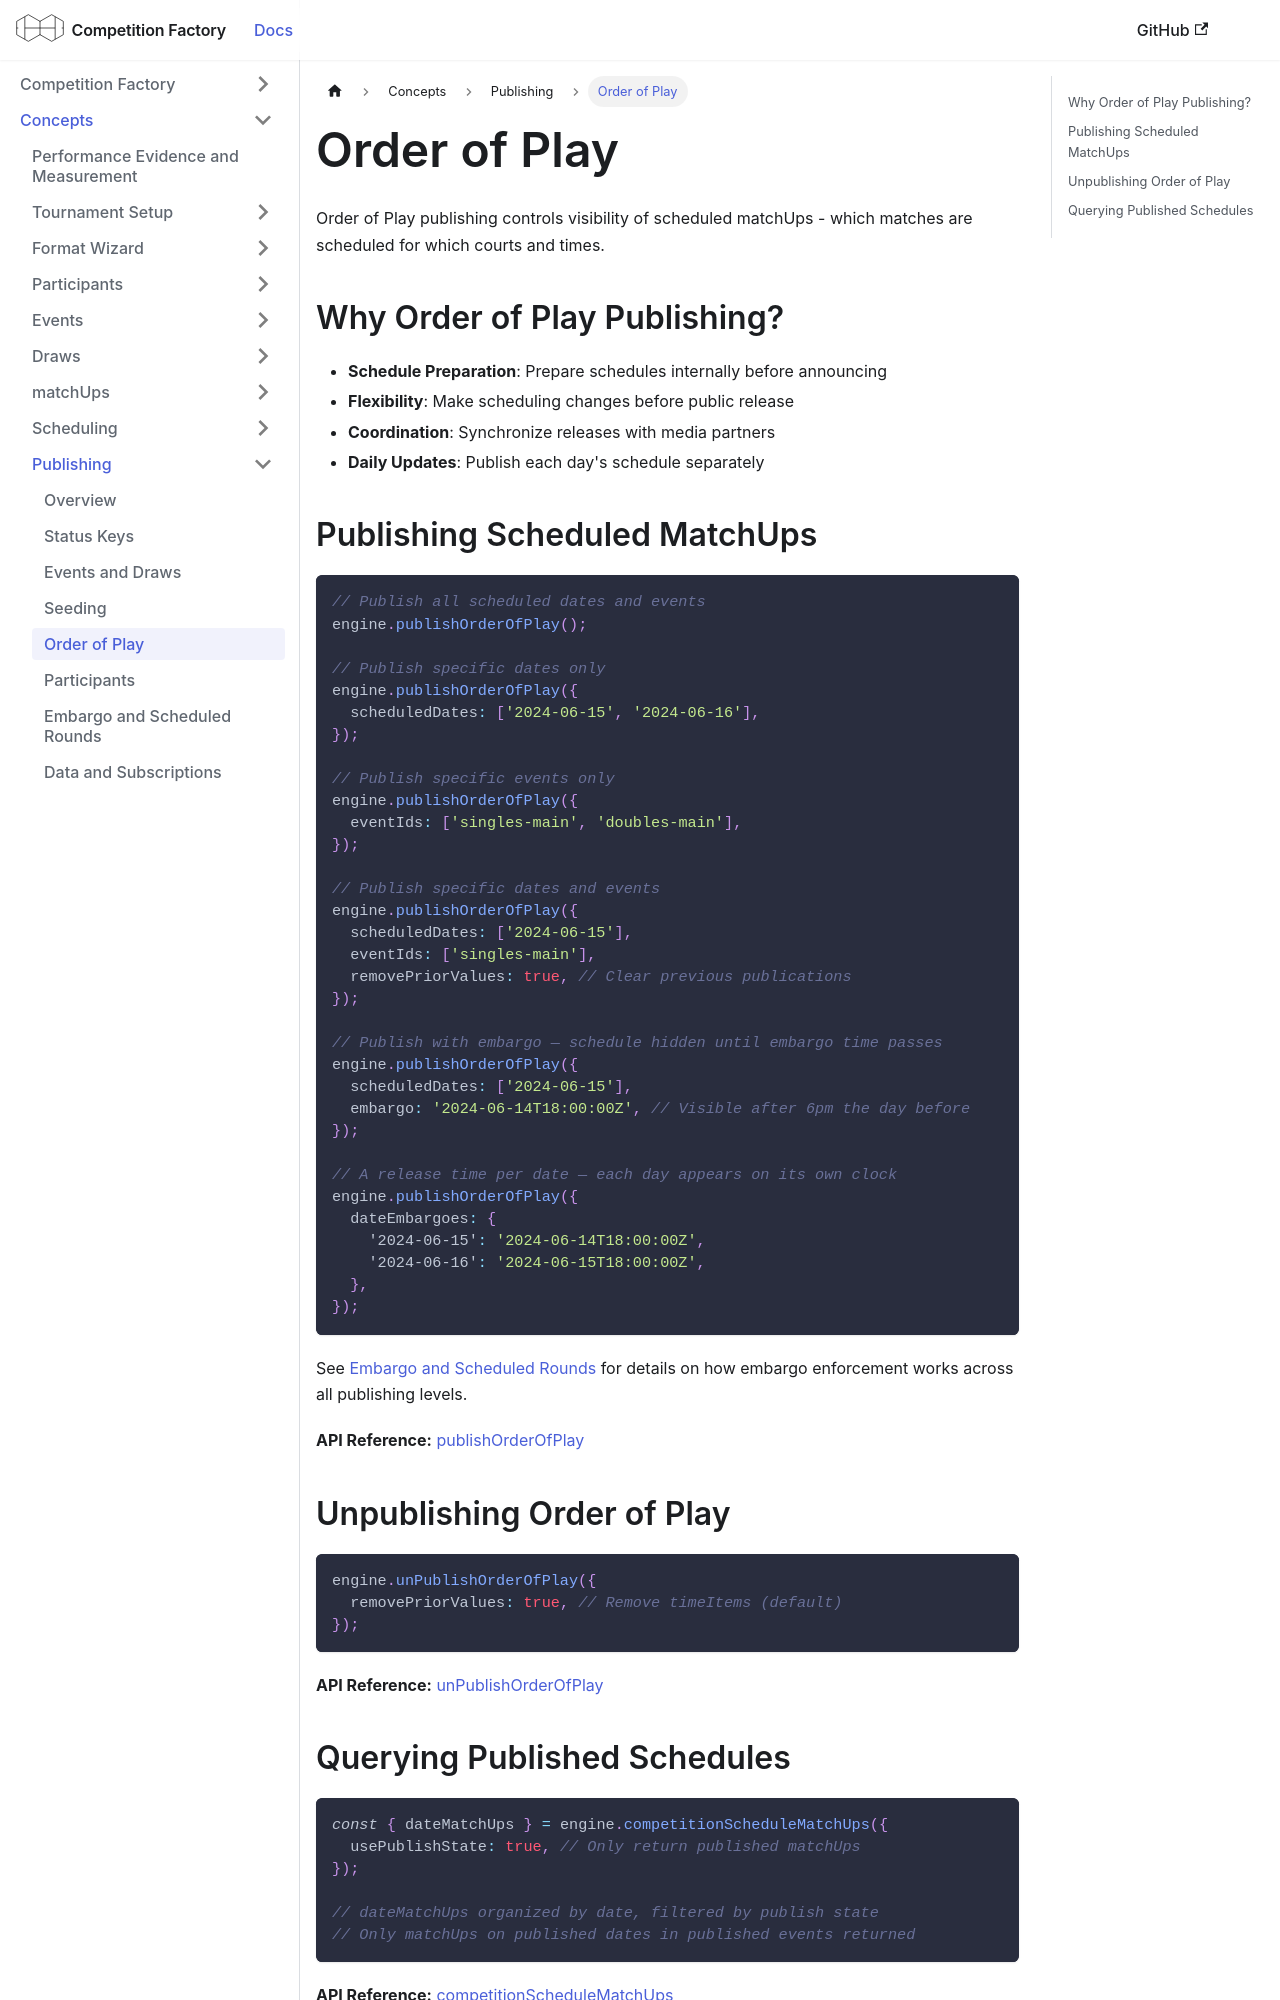

repository: CourtHive/competition-factory · page: docs/concepts/publishing/publishing-order-of-play/index.html · generator: docusaurus

---
title: Order of Play
---

Order of Play publishing controls visibility of scheduled matchUps - which matches are scheduled for which courts and times.

## Why Order of Play Publishing?

- **Schedule Preparation**: Prepare schedules internally before announcing
- **Flexibility**: Make scheduling changes before public release
- **Coordination**: Synchronize releases with media partners
- **Daily Updates**: Publish each day's schedule separately

## Publishing Scheduled MatchUps

```js
// Publish all scheduled dates and events
engine.publishOrderOfPlay();

// Publish specific dates only
engine.publishOrderOfPlay({
  scheduledDates: ['2024-06-15', '2024-06-16'],
});

// Publish specific events only
engine.publishOrderOfPlay({
  eventIds: ['singles-main', 'doubles-main'],
});

// Publish specific dates and events
engine.publishOrderOfPlay({
  scheduledDates: ['2024-06-15'],
  eventIds: ['singles-main'],
  removePriorValues: true, // Clear previous publications
});

// Publish with embargo — schedule hidden until embargo time passes
engine.publishOrderOfPlay({
  scheduledDates: ['2024-06-15'],
  embargo: '2024-06-14T18:00:00Z', // Visible after 6pm the day before
});

// A release time per date — each day appears on its own clock
engine.publishOrderOfPlay({
  dateEmbargoes: {
    '2024-06-15': '2024-06-14T18:00:00Z',
    '2024-06-16': '2024-06-15T18:00:00Z',
  },
});
```

See [Embargo and Scheduled Rounds](./publishing-embargo.md) for details on how embargo enforcement works across all publishing levels.

**API Reference:** [publishOrderOfPlay](/docs/governors/publishing-governor#publishorderofplay)

## Unpublishing Order of Play

```js
engine.unPublishOrderOfPlay({
  removePriorValues: true, // Remove timeItems (default)
});
```

**API Reference:** [unPublishOrderOfPlay](/docs/governors/publishing-governor#unpublishorderofplay)
